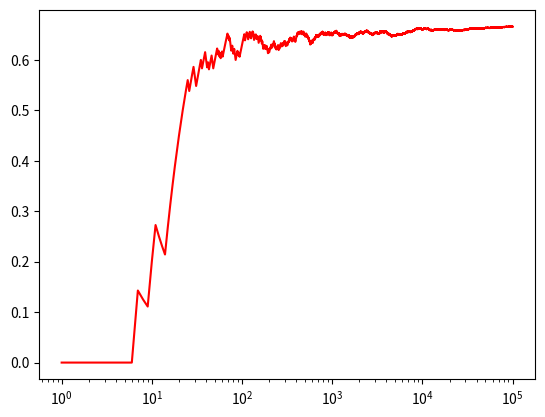

The script that saved this image: (Note: this script raises an exception after producing the figure.)
#!/usr/bin/env python

import numpy as np
import matplotlib.pyplot as plt

ngames = 100000

chance_of_success_by_switching = np.zeros(ngames,dtype=np.double)
chance_of_success_by_not_switching = np.zeros(ngames,dtype=np.double)

options = [1,2,3]

for i in range(ngames):
    door_host_will_open = options.copy()
    door_with_car = np.random.randint(1,4)
    door_host_will_open.remove(door_with_car)
    door_i_choose = np.random.randint(1,4)
    if (door_i_choose!=door_with_car): door_host_will_open.remove(door_i_choose)
    
    door_to_switch = options.copy()
    door_to_switch.remove(door_i_choose)
    door_to_switch.remove(door_host_will_open[0])
    
    if i==0:
        if (door_to_switch[0]==door_with_car):
            chance_of_success_by_switching[i] = 1.0
        else:
            chance_of_success_by_not_switching[i] = 1.0
    else:
        if (door_to_switch[0]==door_with_car):
            chance_of_success_by_switching[i] = (chance_of_success_by_switching[i-1]*np.double(i) + 1.0)/np.double(i+1)
            chance_of_success_by_not_switching[i] = chance_of_success_by_not_switching[i-1]*np.double(i)/np.double(i+1)
        else:
            chance_of_success_by_not_switching[i] = (chance_of_success_by_not_switching[i-1]*np.double(i) + 1.0)/np.double(i+1)
            chance_of_success_by_switching[i] = chance_of_success_by_switching[i-1]*np.double(i)/np.double(i+1)

trials = np.linspace(1,ngames,ngames)
plt.semilogx(trials, chance_of_success_by_switching, 'r-')
plt.hold('on')
plt.semilogx(trials, chance_of_success_by_not_switching, 'b-')
plt.legend(['switch choice' , 'not switch choice'])
plt.xlabel('Game Number')
plt.ylabel('Average probability of winnig')
plt.title('{} Monte Hall Games: On average, you win if your switch!'.format(ngames))
plt.savefig('MontyGameResult.png')
plt.show()